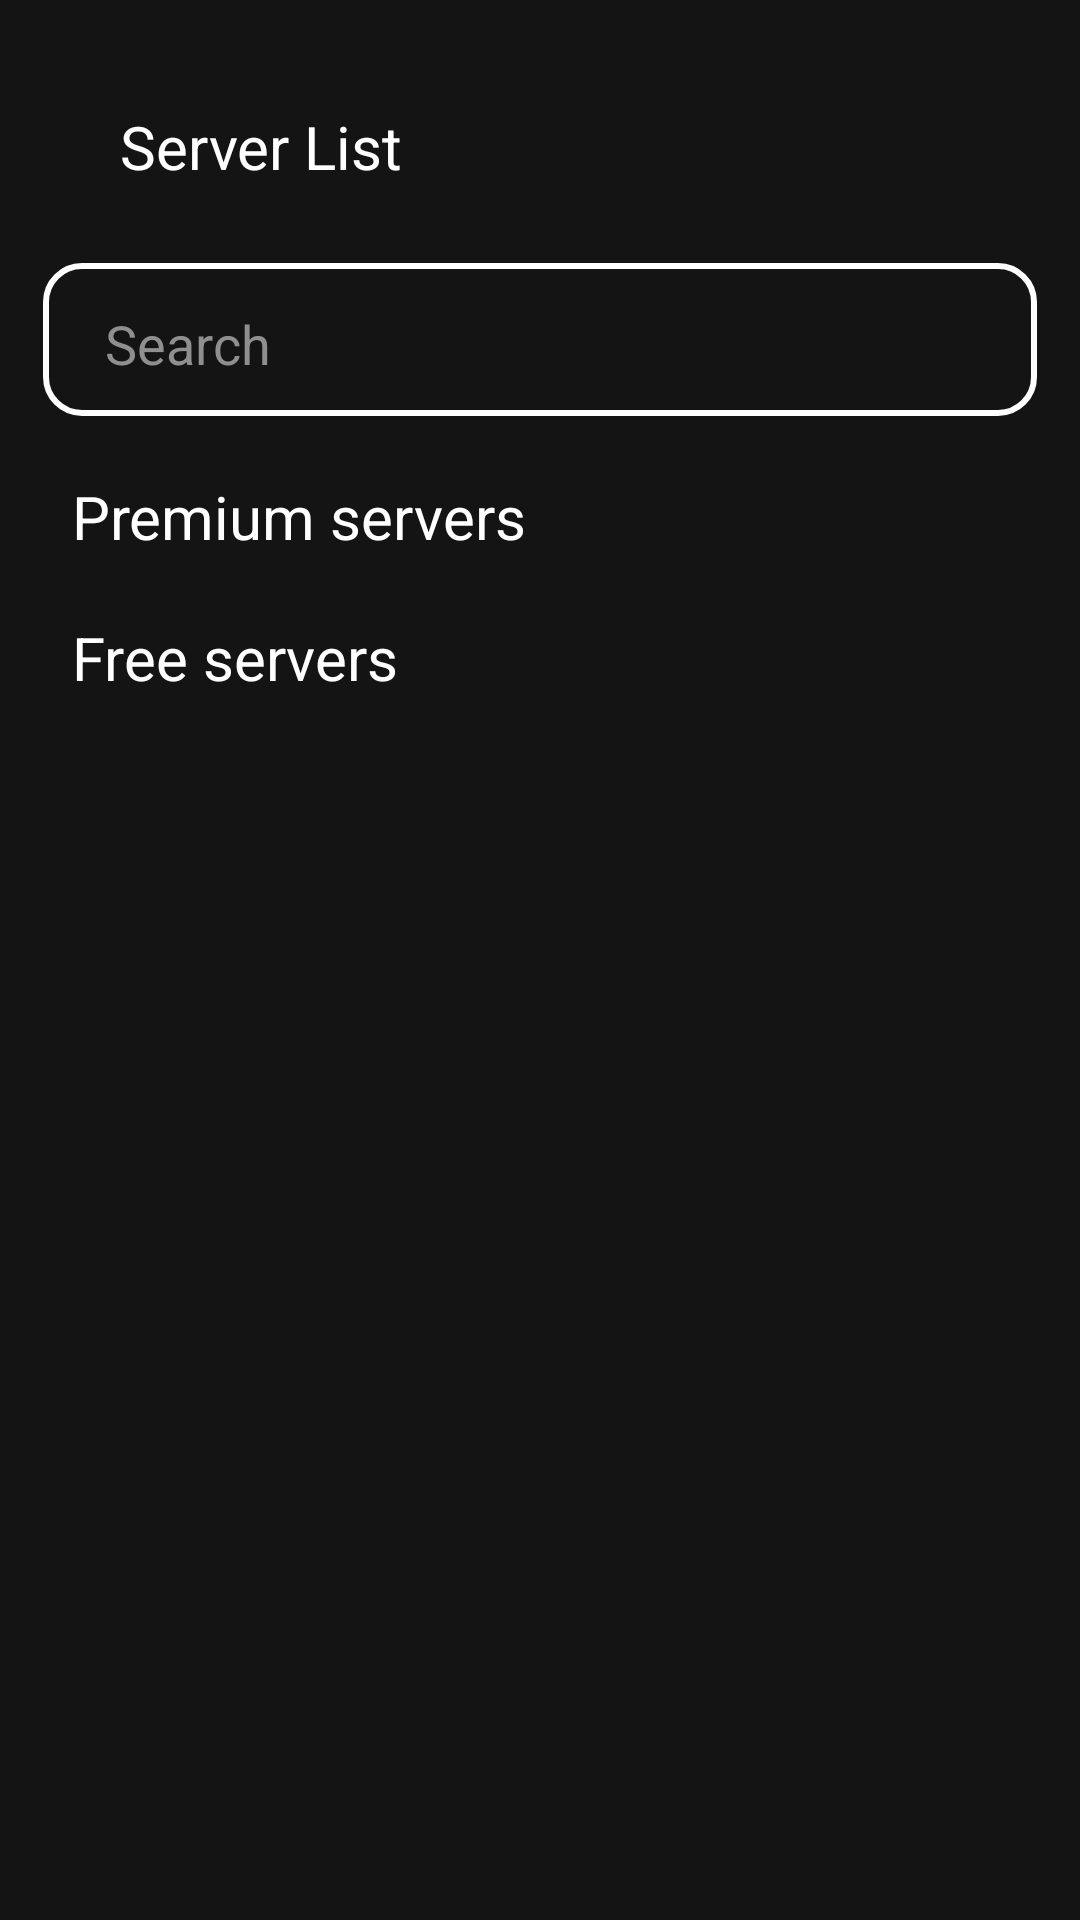

Reconstruct the res/layout file that produces this screen, plus the resources it refers to.
<!-- AndroidManifest.xml: application theme AppTheme -->
<!-- res/layout/fragment_server_list.xml -->
<?xml version="1.0" encoding="utf-8"?>
<layout xmlns:android="http://schemas.android.com/apk/res/android"
    xmlns:app="http://schemas.android.com/apk/res-auto"
    xmlns:tools="http://schemas.android.com/tools">

    <data>

    </data>

    <androidx.constraintlayout.widget.ConstraintLayout
        android:layout_width="match_parent"
        android:layout_height="match_parent"
        android:background="#141414"
        tools:context=".ui.ServerListFragment">

        <androidx.constraintlayout.widget.ConstraintLayout
            android:id="@+id/constraintLayout12"
            android:layout_width="match_parent"
            android:layout_height="0dp"
            android:layout_marginTop="20dp"
            app:layout_constraintEnd_toEndOf="parent"
            app:layout_constraintHeight_percent="0.09"
            app:layout_constraintStart_toStartOf="parent"
            app:layout_constraintTop_toTopOf="parent">

            <ImageView
                android:id="@+id/imageView7"
                android:layout_width="wrap_content"
                android:layout_height="wrap_content"
                android:padding="20dp"
                android:src="@drawable/ic_back"
                app:layout_constraintBottom_toBottomOf="parent"
                app:layout_constraintStart_toStartOf="parent"
                app:layout_constraintTop_toTopOf="parent" />

            <TextView
                android:layout_width="wrap_content"
                android:layout_height="wrap_content"
                android:text="Server List"
                android:textColor="#FFFFFF"
                android:textSize="20sp"
                app:layout_constraintBottom_toBottomOf="parent"
                app:layout_constraintStart_toEndOf="@+id/imageView7"
                app:layout_constraintTop_toTopOf="parent" />

        </androidx.constraintlayout.widget.ConstraintLayout>

        <androidx.constraintlayout.widget.ConstraintLayout
            android:id="@+id/constraintLayout13"
            android:layout_width="0dp"
            android:layout_height="0dp"
            android:layout_marginTop="10dp"
            android:background="@drawable/search_view_background"
            app:layout_constraintEnd_toEndOf="parent"
            app:layout_constraintHeight_percent="0.08"
            app:layout_constraintStart_toStartOf="parent"
            app:layout_constraintTop_toBottomOf="@+id/constraintLayout12"
            app:layout_constraintWidth_percent="0.92">

            <EditText
                android:id="@+id/searchEditText"
                android:layout_width="0dp"
                android:layout_height="0dp"
                android:backgroundTint="@android:color/transparent"
                android:drawableRight="@drawable/ic_search"
                android:hint="Search"
                android:textColorHint="@color/custom_hint_color"
                android:focusable="true"
                android:focusableInTouchMode="true"
                android:textColor="@color/white"
                app:iconifiedByDefault="false"
                app:layout_constraintBottom_toBottomOf="parent"
                app:layout_constraintEnd_toEndOf="parent"
                app:layout_constraintHeight_percent="0.9"
                app:layout_constraintStart_toStartOf="parent"
                app:layout_constraintTop_toTopOf="parent"
                app:layout_constraintWidth_percent="0.9" />
        </androidx.constraintlayout.widget.ConstraintLayout>


        <ScrollView
            android:layout_width="match_parent"
            android:layout_height="0dp"
            app:layout_constraintBottom_toBottomOf="parent"
            app:layout_constraintEnd_toEndOf="parent"
            app:layout_constraintStart_toStartOf="parent"
            app:layout_constraintTop_toBottomOf="@+id/constraintLayout13">

            <androidx.constraintlayout.widget.ConstraintLayout
                android:id="@+id/recycler_view_items"
                android:layout_width="match_parent"
                android:layout_height="wrap_content">

















































































                <TextView
                    android:id="@+id/textView11"
                    android:layout_width="wrap_content"
                    android:layout_height="wrap_content"
                    android:paddingStart="24dp"
                    android:paddingTop="20dp"
                    android:text="Premium servers"
                    android:textColor="#FFFFFF"
                    android:textSize="20sp"
                    app:layout_constraintStart_toStartOf="parent"
                    app:layout_constraintTop_toTopOf="parent" />

                <androidx.recyclerview.widget.RecyclerView
                    android:id="@+id/recyclerView"
                    android:layout_width="match_parent"
                    android:layout_height="wrap_content"
                    app:layout_constraintEnd_toEndOf="parent"
                    app:layout_constraintHeight_percent="0.7"
                    app:layout_constraintStart_toStartOf="parent"
                    app:layout_constraintTop_toBottomOf="@+id/textView11" />

                <TextView
                    android:id="@+id/textView12"
                    android:layout_width="wrap_content"
                    android:layout_height="wrap_content"
                    android:paddingStart="24dp"
                    android:paddingTop="20dp"
                    android:text="Free servers"
                    android:textColor="#FFFFFF"
                    android:textSize="20sp"
                    app:layout_constraintStart_toStartOf="parent"
                    app:layout_constraintTop_toBottomOf="@+id/recyclerView" />

                <androidx.recyclerview.widget.RecyclerView
                    android:id="@+id/recyclerview2"
                    android:layout_width="match_parent"
                    android:layout_height="wrap_content"
                    app:layout_constraintEnd_toEndOf="parent"
                    app:layout_constraintStart_toStartOf="parent"
                    app:layout_constraintTop_toBottomOf="@+id/textView12" />


            </androidx.constraintlayout.widget.ConstraintLayout>

        </ScrollView>


    </androidx.constraintlayout.widget.ConstraintLayout>
</layout>
<!-- resources referenced by this layout -->
<resources>
  <color name="custom_hint_color">#8F8F8F</color>
  <color name="selected">#5FF053</color>
  <color name="white">#FFFFFFFF</color>
  <!-- drawable search_view_background (drawable) -->
  <?xml version="1.0" encoding="utf-8"?>
  <shape xmlns:android="http://schemas.android.com/apk/res/android"
      android:shape="rectangle">
      <solid android:color="#00ffffff"/>
  
      <corners android:radius="12dp"
          />
      <stroke
          android:width="2dp"
          android:color="#FFFFFF" />
  </shape>
  <string name="neatherland">Neatherland</string>
  <style name="AppTheme" parent="Theme.AppCompat.Light.NoActionBar">
          
          <item name="android:statusBarColor">@color/actionbar</item>
          
      </style>
  <color name="actionbar">#141414</color>
</resources>
